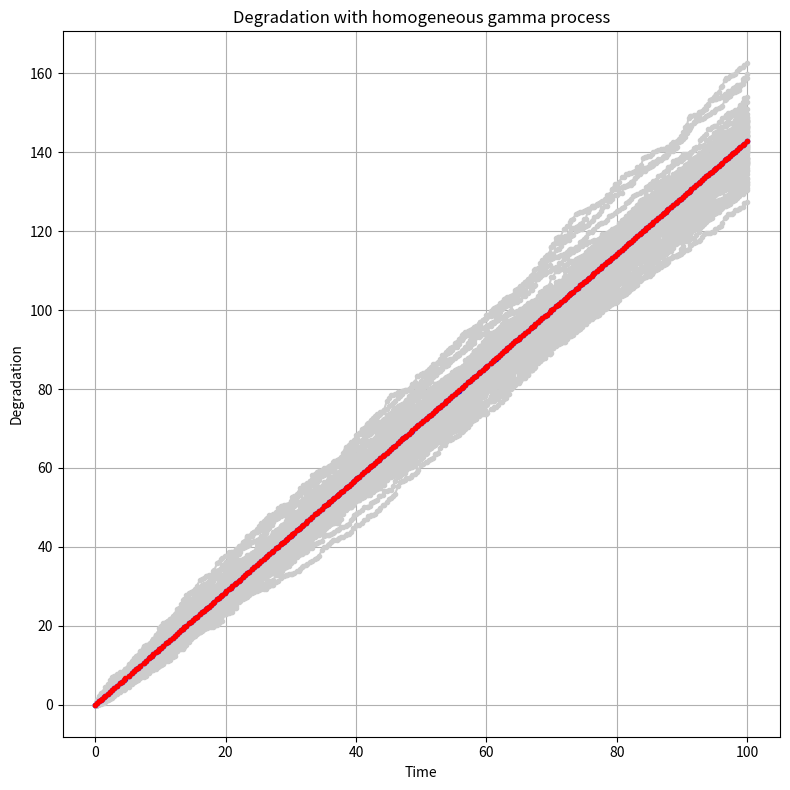

Source code (Python):
import numpy as np
import matplotlib.pyplot as plt

# Deterioration parameters
alpha = 5 # a coefficient of the shape parameter
beta = 3.5 # the rate parameter (equals to 1/theta, where theta is the scale parameter)
# Time parameters
tStart = 0
tEnd = 100
# Sampling frequency window
fs = np.array([2, 5])
# Number of histories
nbHist = 100000

# Time vector:
dt = np.array([tStart])
while np.sum(dt)<tEnd:
    dt = np.append(dt, 1/np.random.uniform(low=fs[0], high=fs[1]))
t = np.cumsum(dt)

# Drawn of several paths (associated to the same time sampling)
# Shape parameter
k = alpha*(dt[1:].reshape(dt[1:].shape[0], 1)*np.ones((1, nbHist)))
# Drawn of increments
I = np.random.gamma(shape=k, scale=1/beta)
I = np.concatenate((np.zeros((1, nbHist)), I), axis=0)
# Degradation calculation
Y = np.cumsum(I, axis=0)

# Illustration
fig = plt.figure(figsize=(8, 8))
ax = fig.add_subplot(1, 1, 1)
for id in range(np.minimum(75, nbHist)):
    ax.plot(t, Y[:, id], '.-', color=(0.8, 0.8, 0.8))
ax.plot(t, np.mean(Y, axis=1), '.-', color=(0, 0, 1))
ax.plot(t, alpha/beta*t, '.-', color=(1, 0, 0))
ax.set_xlabel('Time')
ax.set_ylabel('Degradation')
ax.set_title('Degradation with homogeneous gamma process')
ax.grid(True)
plt.tight_layout()
plt.show()
